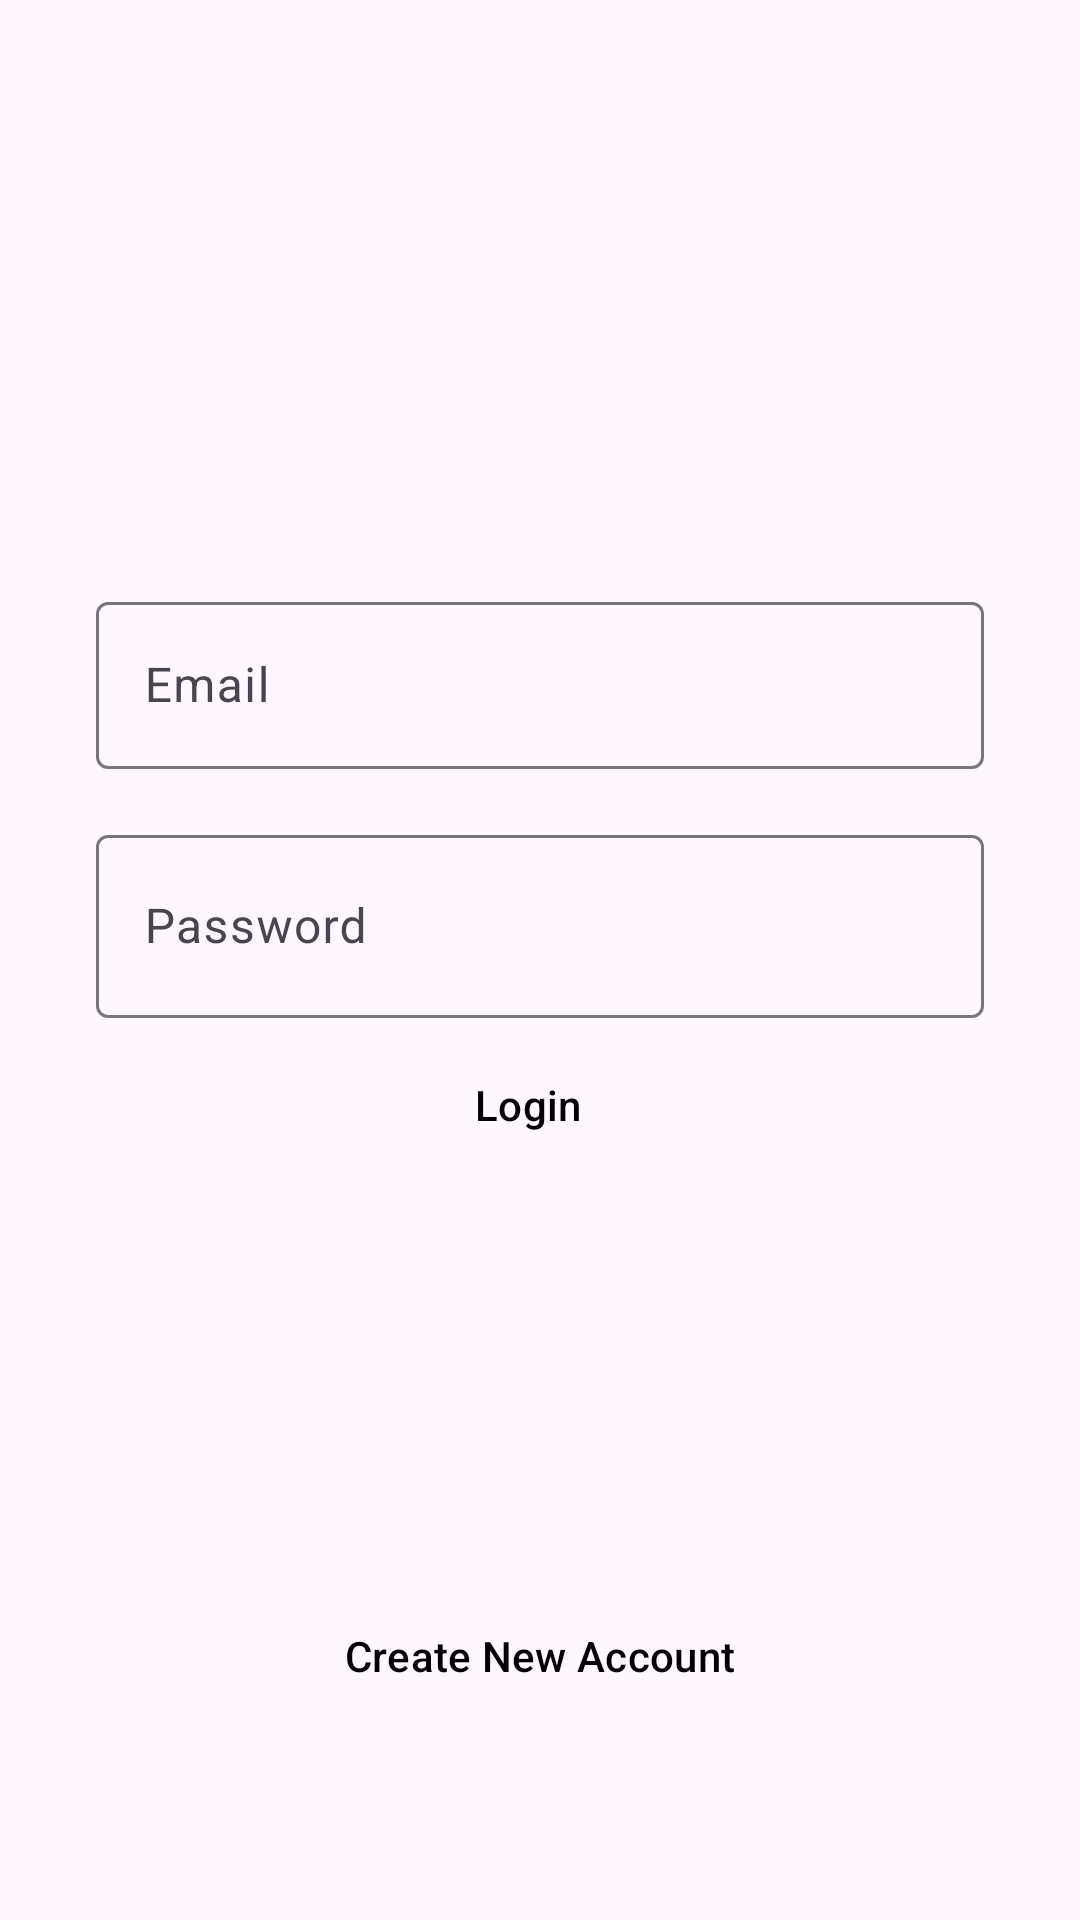

Android layout source for this screen:
<!-- AndroidManifest.xml: application theme Theme.MyInstagram -->
<!-- res/layout/activity_login.xml -->
<?xml version="1.0" encoding="utf-8"?>
<androidx.constraintlayout.widget.ConstraintLayout xmlns:android="http://schemas.android.com/apk/res/android"
    xmlns:app="http://schemas.android.com/apk/res-auto"
    xmlns:tools="http://schemas.android.com/tools"
    android:id="@+id/pass_constraint_layout"
    android:layout_width="match_parent"
    android:layout_height="match_parent"
    tools:context=".LoginActivity">

    <ImageView
        android:id="@+id/profile_image"
        android:layout_width="96dp"
        android:layout_height="96dp"
        android:src="@drawable/instagram"
        app:civ_border_color="#FF000000"
        app:civ_border_width="2dp"
        app:layout_constraintBottom_toBottomOf="parent"
        app:layout_constraintEnd_toEndOf="parent"
        app:layout_constraintHorizontal_bias="0.498"
        app:layout_constraintStart_toStartOf="parent"
        app:layout_constraintTop_toTopOf="parent"
        app:layout_constraintVertical_bias="0.124" />

    <com.google.android.material.textfield.TextInputLayout
        android:id="@+id/textField"
        android:layout_width="match_parent"
        android:layout_height="wrap_content"
        android:layout_marginStart="32dp"
        android:layout_marginTop="32dp"
        android:layout_marginEnd="32dp"
        android:hint="Email"
        app:layout_constraintEnd_toEndOf="parent"
        app:layout_constraintHorizontal_bias="0.0"
        app:layout_constraintStart_toStartOf="parent"
        app:layout_constraintTop_toBottomOf="@+id/profile_image">

        <com.google.android.material.textfield.TextInputEditText
            android:id="@+id/Email"
            android:layout_width="match_parent"
            android:layout_height="wrap_content"
            android:visibility="visible" />

    </com.google.android.material.textfield.TextInputLayout>

    <com.google.android.material.textfield.TextInputLayout
        android:id="@+id/textField_pass"
        android:layout_width="match_parent"
        android:layout_height="wrap_content"
        android:layout_marginStart="32dp"
        android:layout_marginTop="16dp"
        android:layout_marginEnd="32dp"
        android:hint="Password"
        app:layout_constraintBottom_toTopOf="@+id/login_btn"
        app:layout_constraintEnd_toEndOf="parent"
        app:layout_constraintHorizontal_bias="0.0"
        app:layout_constraintStart_toStartOf="parent"
        app:layout_constraintTop_toBottomOf="@+id/textField"
        app:layout_constraintVertical_bias="0.104">

        <com.google.android.material.textfield.TextInputEditText
            android:id="@+id/pass_edit_text"
            android:layout_width="match_parent"
            android:layout_height="61dp"
            android:visibility="visible"
            tools:ignore="DuplicateIds" />

    </com.google.android.material.textfield.TextInputLayout>

    <Button

        android:id="@+id/login_btn"
        style="@style/Widget.Material3.Button.OutlinedButton.Icon"
        android:layout_width="0dp"
        android:layout_height="wrap_content"
        android:backgroundTint="#216EAC"
        android:text="Login"
        android:textColor="@color/black"
        app:iconTint="#2196F3"
        app:layout_constraintBottom_toBottomOf="parent"
        app:layout_constraintEnd_toEndOf="@+id/textField"
        app:layout_constraintHorizontal_bias="0.0"
        app:layout_constraintStart_toStartOf="@+id/textField"
        app:layout_constraintTop_toBottomOf="@+id/textField"
        app:layout_constraintVertical_bias="0.262" />

    <Button
        android:id="@+id/button2"
        style="@style/Widget.Material3.Button.OutlinedButton"
        android:layout_width="0dp"
        android:layout_height="wrap_content"
        android:layout_marginBottom="64dp"
        android:shadowColor="@android:color/transparent"
        android:text="Create New Account"
        android:textColor="@color/black"
        app:layout_constraintBottom_toBottomOf="parent"
        app:layout_constraintEnd_toEndOf="@+id/login_btn"
        app:layout_constraintHorizontal_bias="0.4"
        app:layout_constraintStart_toStartOf="@+id/login_btn"
        tools:ignore="DuplicateIds" />


</androidx.constraintlayout.widget.ConstraintLayout>
<!-- resources referenced by this layout -->
<resources>
  <color name="black">#FF000000</color>
  <style name="Theme.MyInstagram" parent="Base.Theme.MyInstagram" />
  <style name="Base.Theme.MyInstagram" parent="Theme.Material3.DayNight.NoActionBar">
          
          
          <item name="android:statusBarColor">@android:color/transparent</item>
      </style>
</resources>
